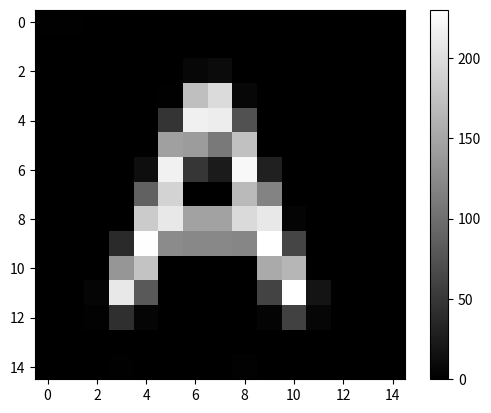

Here is the Python script that generated this plot:
import numpy as np
import matplotlib.pyplot as plt

# Given tensor
tensor = [
    1.0,1.0,0.0,0.0,0.0,0.0,0.0,0.0,0.0,0.0,0.0,0.0,0.0,0.0,0.0,0.0,0.0,0.0,0.0,0.0,0.0,0.0,0.0,0.0,0.0,0.0,0.0,0.0,0.0,0.0,0.0,0.0,0.0,0.0,0.0,0.0,7.0,10.0,0.0,0.0,0.0,0.0,0.0,0.0,0.0,0.0,0.0,0.0,0.0,0.0,1.0,172.0,197.0,7.0,0.0,0.0,0.0,0.0,0.0,0.0,0.0,0.0,0.0,0.0,0.0,47.0,216.0,213.0,74.0,0.0,0.0,0.0,0.0,0.0,0.0,0.0,0.0,0.0,0.0,0.0,144.0,141.0,109.0,174.0,0.0,0.0,0.0,0.0,0.0,0.0,0.0,0.0,0.0,0.0,13.0,217.0,49.0,25.0,223.0,30.0,0.0,0.0,0.0,0.0,0.0,0.0,0.0,0.0,0.0,88.0,191.0,0.0,0.0,168.0,118.0,0.0,0.0,0.0,0.0,0.0,0.0,0.0,0.0,0.0,183.0,209.0,146.0,146.0,196.0,209.0,4.0,0.0,0.0,0.0,0.0,0.0,0.0,0.0,38.0,229.0,125.0,123.0,123.0,121.0,230.0,62.0,0.0,0.0,0.0,0.0,0.0,0.0,0.0,135.0,176.0,0.0,0.0,0.0,0.0,153.0,164.0,0.0,0.0,0.0,0.0,0.0,0.0,5.0,209.0,80.0,0.0,0.0,0.0,0.0,61.0,230.0,18.0,0.0,0.0,0.0,0.0,0.0,2.0,43.0,5.0,0.0,0.0,0.0,0.0,4.0,59.0,6.0,0.0,0.0,0.0,0.0,0.0,0.0,0.0,0.0,0.0,0.0,0.0,0.0,0.0,0.0,0.0,0.0,0.0,0.0,0.0,0.0,0.0,1.0,0.0,0.0,0.0,0.0,2.0,0.0,0.0,0.0,0.0,0.0,0.0
]

# Choose appropriate dimensions
# For this example, using 16x16 as a reasonable guess
image = np.array(tensor).reshape(15, 15)

# Plot the image
plt.imshow(image, cmap='gray')
plt.colorbar()
plt.show()